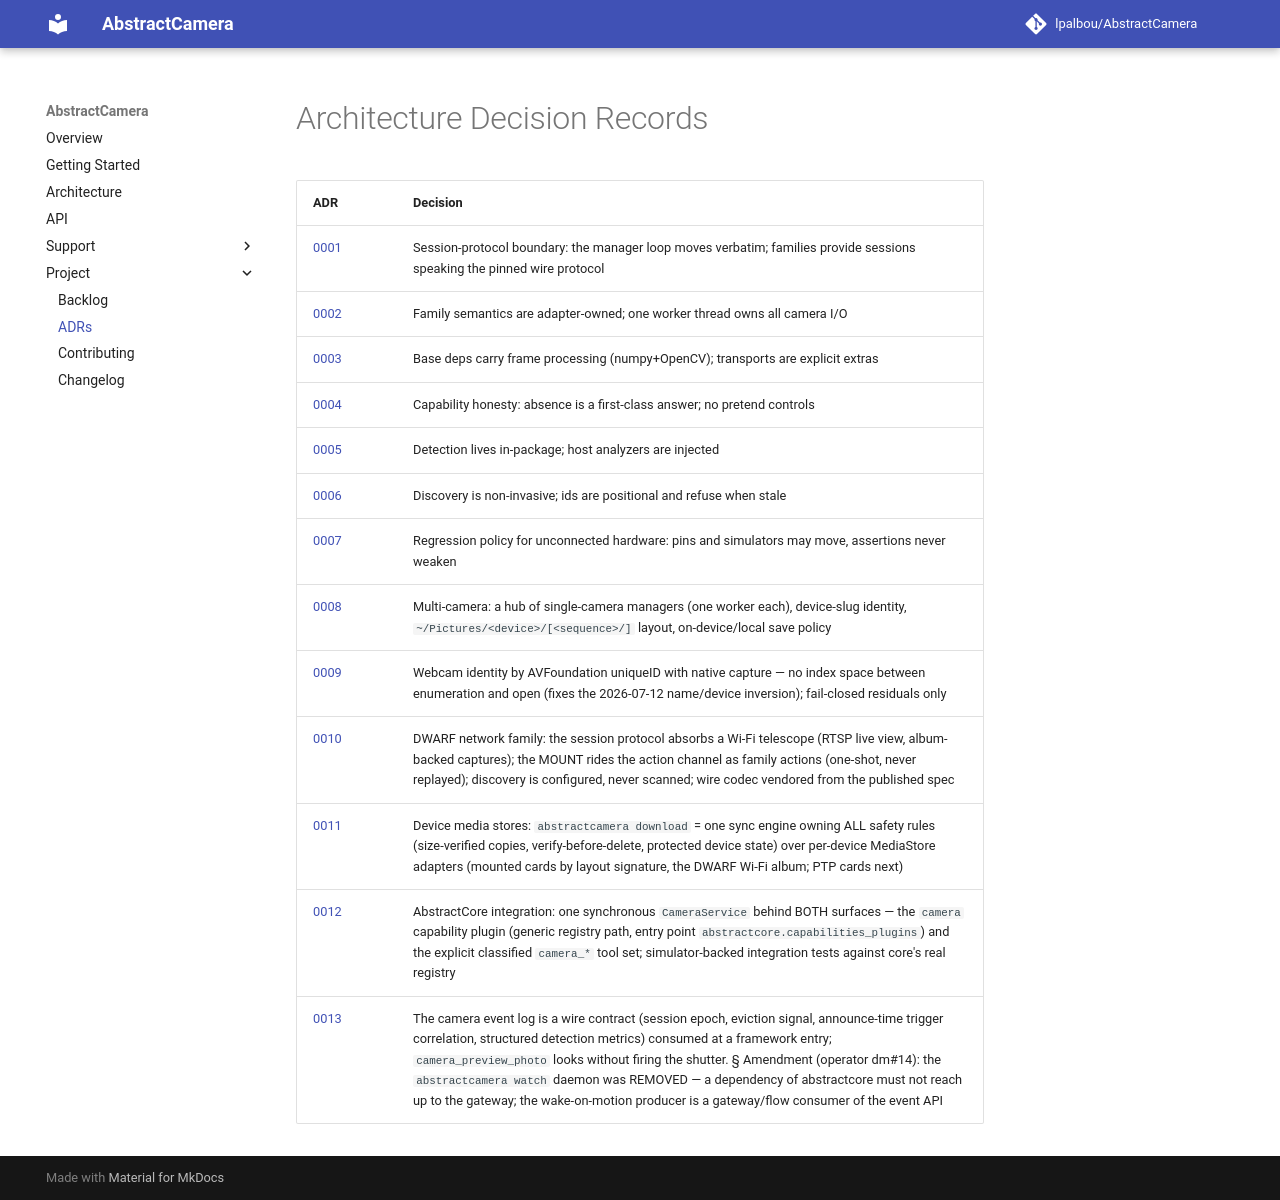

repository: lpalbou/AbstractCamera · page: adr/index.html · generator: mkdocs

# Architecture Decision Records

| ADR | Decision |
| --- | --- |
| [0001](0001_session_protocol_boundary.md) | Session-protocol boundary: the manager loop moves verbatim; families provide sessions speaking the pinned wire protocol |
| [0002](0002_family_semantics_are_adapter_owned.md) | Family semantics are adapter-owned; one worker thread owns all camera I/O |
| [0003](0003_base_deps_carry_frames_transports_are_extras.md) | Base deps carry frame processing (numpy+OpenCV); transports are explicit extras |
| [0004](0004_capability_honesty.md) | Capability honesty: absence is a first-class answer; no pretend controls |
| [0005](0005_detection_in_package_analyzers_injected.md) | Detection lives in-package; host analyzers are injected |
| [0006](0006_discovery_and_camera_identity.md) | Discovery is non-invasive; ids are positional and refuse when stale |
| [0007](0007_regression_policy_for_unconnected_hardware.md) | Regression policy for unconnected hardware: pins and simulators may move, assertions never weaken |
| [0008](0008_multi_camera_hub_and_capture_layout.md) | Multi-camera: a hub of single-camera managers (one worker each), device-slug identity, `~/Pictures/<device>/[<sequence>/]` layout, on-device/local save policy |
| [0009](0009_webcam_identity_by_unique_id.md) | Webcam identity by AVFoundation uniqueID with native capture — no index space between enumeration and open (fixes the 2026-07-12 name/device inversion); fail-closed residuals only |
| [0010](0010_dwarf_network_family_and_mount_actions.md) | DWARF network family: the session protocol absorbs a Wi-Fi telescope (RTSP live view, album-backed captures); the MOUNT rides the action channel as family actions (one-shot, never replayed); discovery is configured, never scanned; wire codec vendored from the published spec |
| [0011](0011_device_media_stores_one_sync_engine.md) | Device media stores: `abstractcamera download` = one sync engine owning ALL safety rules (size-verified copies, verify-before-delete, protected device state) over per-device MediaStore adapters (mounted cards by layout signature, the DWARF Wi-Fi album; PTP cards next) |
| [0012](0012_abstractcore_capability_plugin.md) | AbstractCore integration: one synchronous `CameraService` behind BOTH surfaces — the `camera` capability plugin (generic registry path, entry point `abstractcore.capabilities_plugins`) and the explicit classified `camera_*` tool set; simulator-backed integration tests against core's real registry |
| [0013](0013_event_wire_contract_and_gateway_sentinel.md) | The camera event log is a wire contract (session epoch, eviction signal, announce-time trigger correlation, structured detection metrics) consumed at a framework entry; `camera_preview_photo` looks without firing the shutter. § Amendment (operator dm#14): the `abstractcamera watch` daemon was REMOVED — a dependency of abstractcore must not reach up to the gateway; the wake-on-motion producer is a gateway/flow consumer of the event API |
